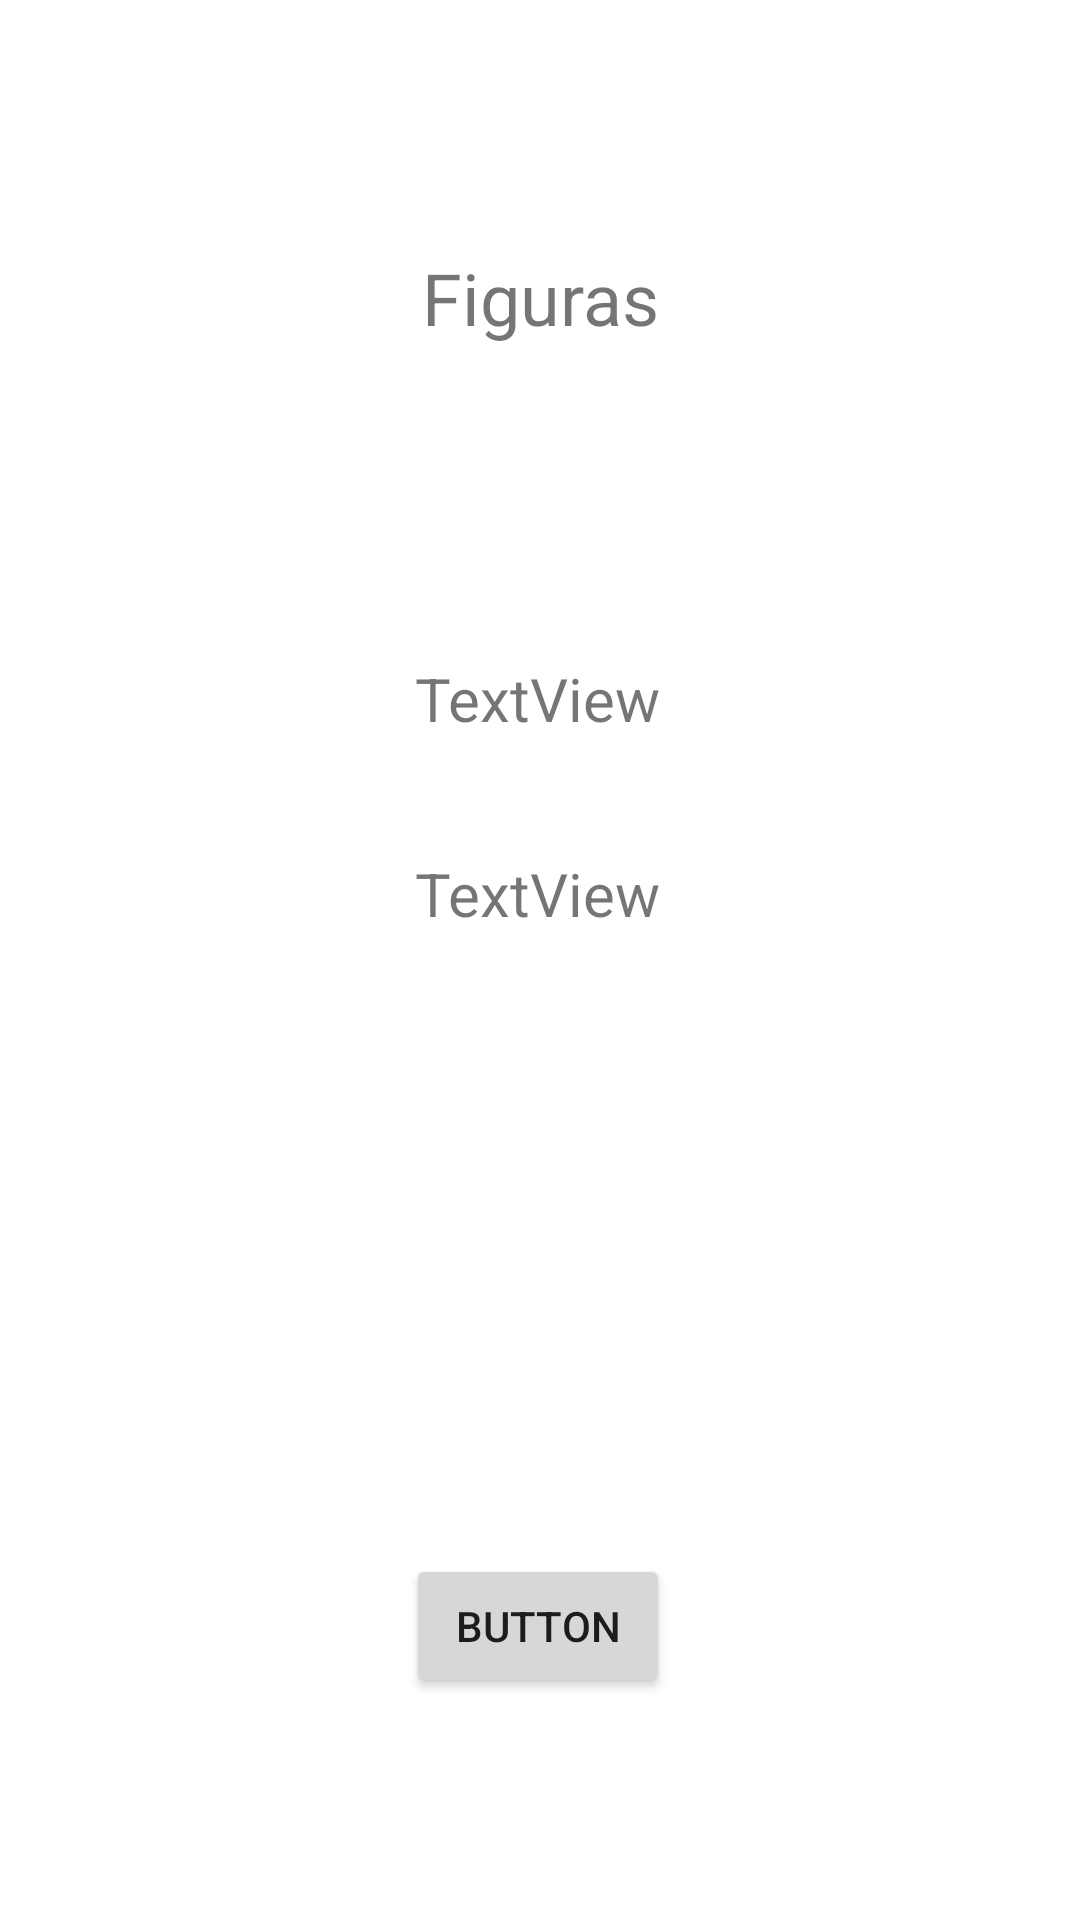

Reconstruct the res/layout file that produces this screen, plus the resources it refers to.
<!-- AndroidManifest.xml: application theme Theme.PMM_34POODeclaracionImplementacionDeInterfaces -->
<!-- res/layout/activity_problema2.xml -->
<?xml version="1.0" encoding="utf-8"?>
<androidx.constraintlayout.widget.ConstraintLayout xmlns:android="http://schemas.android.com/apk/res/android"
    xmlns:app="http://schemas.android.com/apk/res-auto"
    xmlns:tools="http://schemas.android.com/tools"
    android:layout_width="match_parent"
    android:layout_height="match_parent"
    tools:context=".Problema2"
    tools:layout_editor_absoluteX="-1dp"
    tools:layout_editor_absoluteY="-21dp">

    <TextView
        android:id="@+id/tvFiguras20"
        android:layout_width="wrap_content"
        android:layout_height="wrap_content"
        android:layout_marginTop="83dp"
        android:text="Figuras"
        android:textSize="24sp"
        app:layout_constraintEnd_toEndOf="parent"
        app:layout_constraintHorizontal_bias="0.5"
        app:layout_constraintStart_toStartOf="parent"
        app:layout_constraintTop_toTopOf="parent" />

    <TextView
        android:id="@+id/tvCuadrado20"
        android:layout_width="wrap_content"
        android:layout_height="wrap_content"
        android:layout_marginTop="104dp"
        android:text="TextView"
        android:textSize="20sp"
        app:layout_constraintEnd_toEndOf="parent"
        app:layout_constraintHorizontal_bias="0.498"
        app:layout_constraintStart_toStartOf="parent"
        app:layout_constraintTop_toBottomOf="@+id/tvFiguras20" />

    <TextView
        android:id="@+id/tvRectangulo20"
        android:layout_width="wrap_content"
        android:layout_height="wrap_content"
        android:layout_marginTop="38dp"
        android:text="TextView"
        android:textSize="20sp"
        app:layout_constraintEnd_toEndOf="parent"
        app:layout_constraintHorizontal_bias="0.498"
        app:layout_constraintStart_toStartOf="parent"
        app:layout_constraintTop_toBottomOf="@+id/tvCuadrado20" />

    <Button
        android:id="@+id/btnEnter20"
        android:layout_width="wrap_content"
        android:layout_height="wrap_content"
        android:layout_marginBottom="74dp"
        android:text="Button"
        app:layout_constraintBottom_toBottomOf="parent"
        app:layout_constraintEnd_toEndOf="parent"
        app:layout_constraintHorizontal_bias="0.498"
        app:layout_constraintStart_toStartOf="parent" />
</androidx.constraintlayout.widget.ConstraintLayout>
<!-- resources referenced by this layout -->
<resources>
  <style name="Theme.PMM_34POODeclaracionImplementacionDeInterfaces" parent="Theme.MaterialComponents.DayNight.DarkActionBar">
          
          <item name="colorPrimary">@color/purple_500</item>
          <item name="colorPrimaryVariant">@color/purple_700</item>
          <item name="colorOnPrimary">@color/white</item>
          
          <item name="colorSecondary">@color/teal_200</item>
          <item name="colorSecondaryVariant">@color/teal_700</item>
          <item name="colorOnSecondary">@color/black</item>
          
          <item name="android:statusBarColor" tools:targetApi="l">?attr/colorPrimaryVariant</item>
          
      </style>
  <!-- not gathered from this repository: default colours our renderer supplied (Android Studio template values) -->
  <color name="purple_500">#FF6200EE</color>
  <color name="purple_700">#FF3700B3</color>
  <color name="teal_200">#FF03DAC5</color>
  <color name="teal_700">#FF018786</color>
  <color name="black">#FF000000</color>
  <color name="white">#FFFFFFFF</color>
</resources>
